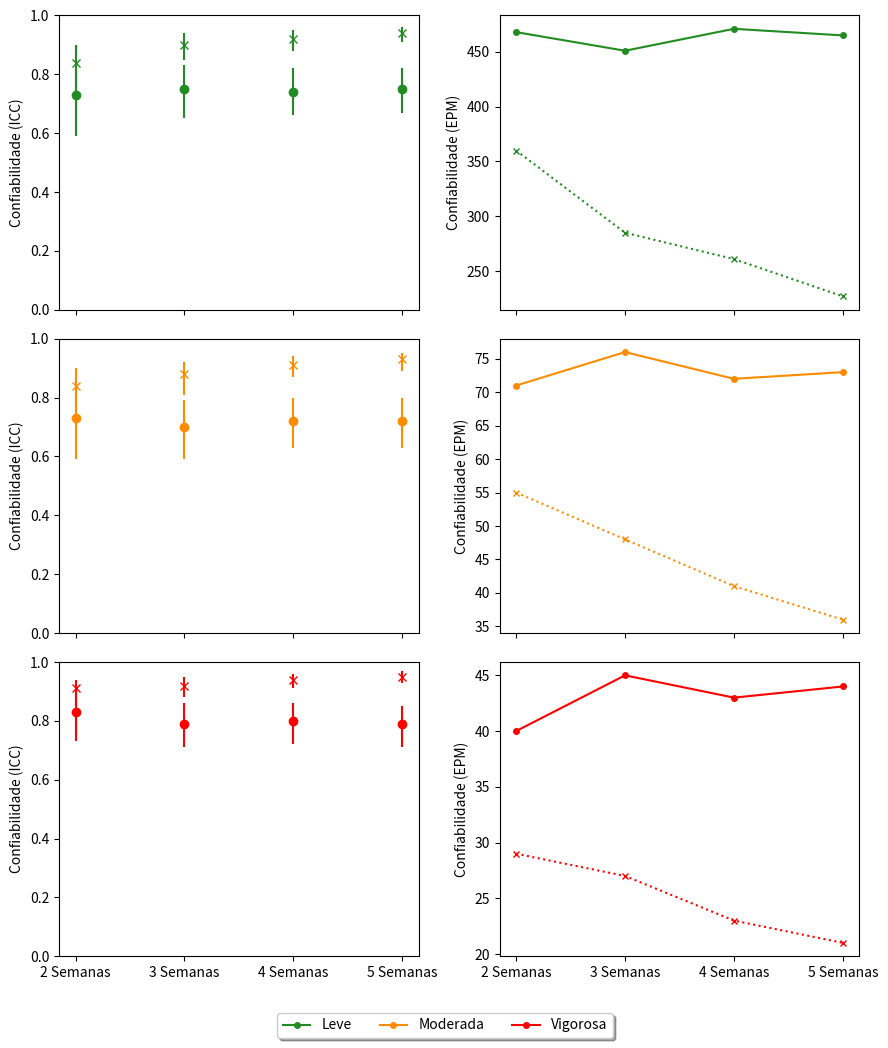

Write the Python code that produced this figure. (Note: this script raises an exception after producing the figure.)
# Importar bibliotecas necesarias 
import pandas as pd
import matplotlib.pyplot as plt
import numpy as np
import math
from matplotlib.font_manager import FontProperties

# Este script foi construido para a geracao de um grafico que demonstra o efeito do tempo sobre a confiabilidade das estimativas de AF


# Vamos importar os valores de confiabilidade para os diferentes tempos de monitoramento

########################### Dados para caminhada #########################

# Definindo valores do eixo Y para intensidade leve

# Medida unica
ICC_leve_2_semanas_mu = 0.73
ICC_leve_3_semanas_mu = 0.75
ICC_leve_4_semanas_mu = 0.74
ICC_leve_5_semanas_mu = 0.75

# Media das medidas
ICC_leve_2_semanas_mm = 0.84
ICC_leve_3_semanas_mm = 0.90
ICC_leve_4_semanas_mm = 0.92
ICC_leve_5_semanas_mm = 0.94


# Calculando intervalos de confianca para intensidade leve

# Medida unica
asymmetric_error_icc_leve_2_semanas_mu = [[0.14], [0.09]]
asymmetric_error_icc_leve_3_semanas_mu = [[0.10], [0.08]]
asymmetric_error_icc_leve_4_semanas_mu = [[0.08], [0.08]]
asymmetric_error_icc_leve_5_semanas_mu = [[0.08], [0.07]]


# Media das medidas
asymmetric_error_icc_leve_2_semanas_mm = [[0.10], [0.06]]
asymmetric_error_icc_leve_3_semanas_mm = [[0.05], [0.04]]
asymmetric_error_icc_leve_4_semanas_mm = [[0.04], [0.03]]
asymmetric_error_icc_leve_5_semanas_mm = [[0.03], [0.02]]


# Definindo o erro padrao para as estimativas de caminhadaaf de intensidade leve
# Medidas unicas
epm_leve_2_semanas_mu = 468
epm_leve_3_semanas_mu = 451
epm_leve_4_semanas_mu = 471
epm_leve_5_semanas_mu = 465

epm_leve_mu = []


epm_leve_mu.append(epm_leve_2_semanas_mu)
epm_leve_mu.append(epm_leve_3_semanas_mu)
epm_leve_mu.append(epm_leve_4_semanas_mu)
epm_leve_mu.append(epm_leve_5_semanas_mu)



# Media das medidas
epm_leve_2_semanas_mm = 360
epm_leve_3_semanas_mm = 285
epm_leve_4_semanas_mm = 261
epm_leve_5_semanas_mm = 227


epm_leve_mm = []


epm_leve_mm.append(epm_leve_2_semanas_mm)
epm_leve_mm.append(epm_leve_3_semanas_mm)
epm_leve_mm.append(epm_leve_4_semanas_mm)
epm_leve_mm.append(epm_leve_5_semanas_mm)


########################### Dados para a intensidade moderada #########################

#Definindo valores do eixo Y para intensidade moderada

# Medida unica
ICC_moderada_2_semanas_mu = 0.73
ICC_moderada_3_semanas_mu = 0.70
ICC_moderada_4_semanas_mu = 0.72
ICC_moderada_5_semanas_mu = 0.72


# Media das medidas
ICC_moderada_2_semanas_mm = 0.84
ICC_moderada_3_semanas_mm = 0.88
ICC_moderada_4_semanas_mm = 0.91
ICC_moderada_5_semanas_mm = 0.93


#Calculando intervalos de confianca para intensidade moderada

# Medida unica
asymmetric_error_icc_moderada_2_semanas_mu = [[0.14], [0.09]]
asymmetric_error_icc_moderada_3_semanas_mu = [[0.11], [0.09]]
asymmetric_error_icc_moderada_4_semanas_mu = [[0.09], [0.08]]
asymmetric_error_icc_moderada_5_semanas_mu = [[0.09], [0.08]]


# Media das medidas
asymmetric_error_icc_moderada_2_semanas_mm = [[0.10], [0.06]]
asymmetric_error_icc_moderada_3_semanas_mm = [[0.07], [0.04]]
asymmetric_error_icc_moderada_4_semanas_mm = [[0.04], [0.03]]
asymmetric_error_icc_moderada_5_semanas_mm = [[0.04], [0.02]]


# Definindo o erro padrao para as estimativas de af moderada

# Medidas unicas
epm_moderada_2_semanas_mu = 71
epm_moderada_3_semanas_mu = 76
epm_moderada_4_semanas_mu = 72
epm_moderada_5_semanas_mu = 73


epm_moderada_mu = []


epm_moderada_mu.append(epm_moderada_2_semanas_mu)
epm_moderada_mu.append(epm_moderada_3_semanas_mu)
epm_moderada_mu.append(epm_moderada_4_semanas_mu)
epm_moderada_mu.append(epm_moderada_5_semanas_mu)



# Media das medidas
epm_moderada_2_semanas_mm = 55
epm_moderada_3_semanas_mm = 48
epm_moderada_4_semanas_mm = 41
epm_moderada_5_semanas_mm = 36

epm_moderada_mm = []


epm_moderada_mm.append(epm_moderada_2_semanas_mm)
epm_moderada_mm.append(epm_moderada_3_semanas_mm)
epm_moderada_mm.append(epm_moderada_4_semanas_mm)
epm_moderada_mm.append(epm_moderada_5_semanas_mm)


########################### Dados para a intensidade vigorosa #########################
#Definindo valores do eixo Y para intensidade vigorosa

# Medida unica
ICC_vigorosa_2_semanas_mu = 0.83
ICC_vigorosa_3_semanas_mu = 0.79
ICC_vigorosa_4_semanas_mu = 0.80
ICC_vigorosa_5_semanas_mu = 0.79


# Media das medidas
ICC_vigorosa_2_semanas_mm = 0.91
ICC_vigorosa_3_semanas_mm = 0.92
ICC_vigorosa_4_semanas_mm = 0.94
ICC_vigorosa_5_semanas_mm = 0.95


#Calculando intervalos de confianca para intensidade vigorosa

# Medida unica
asymmetric_error_icc_vigorosa_2_semanas_mu = [[0.10], [0.06]]
asymmetric_error_icc_vigorosa_3_semanas_mu = [[0.08], [0.07]]
asymmetric_error_icc_vigorosa_4_semanas_mu = [[0.08], [0.06]]
asymmetric_error_icc_vigorosa_5_semanas_mu = [[0.08], [0.06]]


# Media das medidas
asymmetric_error_icc_vigorosa_2_semanas_mm = [[0.06], [0.03]]
asymmetric_error_icc_vigorosa_3_semanas_mm = [[0.04], [0.03]]
asymmetric_error_icc_vigorosa_4_semanas_mm = [[0.03], [0.02]]
asymmetric_error_icc_vigorosa_5_semanas_mm = [[0.02], [0.02]]

# Definindo o erro padrao para as estimativas de af vigorosa

# Medidas unicas
epm_vigorosa_2_semanas_mu = 40
epm_vigorosa_3_semanas_mu = 45
epm_vigorosa_4_semanas_mu = 43
epm_vigorosa_5_semanas_mu = 44


# Medidas medias
epm_vigorosa_2_semanas_mm = 29
epm_vigorosa_3_semanas_mm = 27
epm_vigorosa_4_semanas_mm = 23
epm_vigorosa_5_semanas_mm = 21



epm_vigorosa_mu = []


epm_vigorosa_mu.append(epm_vigorosa_2_semanas_mu)
epm_vigorosa_mu.append(epm_vigorosa_3_semanas_mu)
epm_vigorosa_mu.append(epm_vigorosa_4_semanas_mu)
epm_vigorosa_mu.append(epm_vigorosa_5_semanas_mu)


epm_vigorosa_mm = []


epm_vigorosa_mm.append(epm_vigorosa_2_semanas_mm)
epm_vigorosa_mm.append(epm_vigorosa_3_semanas_mm)
epm_vigorosa_mm.append(epm_vigorosa_4_semanas_mm)
epm_vigorosa_mm.append(epm_vigorosa_5_semanas_mm)

# Construir subplots com o efeito das medidas sobre as estimativas de confiabilidade

semanas = ['2 Semanas', '3 Semanas', '4 Semanas', '5 Semanas']


#graficos com dados de caminhada
fig, ax = plt.subplots(nrows = 3, ncols = 2, figsize=(9, 10), sharex=True)

# Dados de ICC e intervalo de confianca
# Medida unica
ax[0,0].errorbar(['2 Semanas'], [ICC_leve_2_semanas_mu], yerr=asymmetric_error_icc_leve_2_semanas_mu, fmt='-o', color = '#228B22')
ax[0,0].errorbar(['3 Semanas'], [ICC_leve_3_semanas_mu], yerr=asymmetric_error_icc_leve_3_semanas_mu, fmt='-o', color = '#228B22')
ax[0,0].errorbar(['4 Semanas'], [ICC_leve_4_semanas_mu], yerr=asymmetric_error_icc_leve_4_semanas_mu, fmt='-o', color = '#228B22')
ax[0,0].errorbar(['5 Semanas'], [ICC_leve_5_semanas_mu], yerr=asymmetric_error_icc_leve_5_semanas_mu, fmt='-o', color = '#228B22')

# Media das medidas
ax[0,0].errorbar(['2 Semanas'], [ICC_leve_2_semanas_mm], yerr=asymmetric_error_icc_leve_2_semanas_mm, fmt='-o', color = '#228B22', marker='x')
ax[0,0].errorbar(['3 Semanas'], [ICC_leve_3_semanas_mm], yerr=asymmetric_error_icc_leve_3_semanas_mm, fmt='-o', color = '#228B22', marker='x')
ax[0,0].errorbar(['4 Semanas'], [ICC_leve_4_semanas_mm], yerr=asymmetric_error_icc_leve_4_semanas_mm, fmt='-o', color = '#228B22', marker='x')
ax[0,0].errorbar(['5 Semanas'], [ICC_leve_5_semanas_mm], yerr=asymmetric_error_icc_leve_5_semanas_mm, fmt='-o', color = '#228B22', marker='x')


ax[0,0].set_ylabel('Confiabilidade (ICC)')
ax[0,0].set_ylim(0,1)


# Inserir dados com o erro padrao da medida
ax[0,1].plot(semanas, epm_leve_mu, color = '#228B22',linestyle='-', marker = 'o', markersize = 4, label = 'Leve')
ax[0,1].plot(semanas, epm_leve_mm, color = '#228B22',linestyle='dotted', marker = 'x', markersize = 4)
ax[0,1].set_ylabel('Confiabilidade (EPM)')


#graficos com dados de atividade fisica moderada

# Dados de ICC e intervalo de confianca
# Medida unica
ax[1,0].errorbar(['2 Semanas'], [ICC_moderada_2_semanas_mu], yerr=asymmetric_error_icc_moderada_2_semanas_mu, fmt='-o', color = '#FF8C00')
ax[1,0].errorbar(['3 Semanas'], [ICC_moderada_3_semanas_mu], yerr=asymmetric_error_icc_moderada_3_semanas_mu, fmt='-o', color = '#FF8C00')
ax[1,0].errorbar(['4 Semanas'], [ICC_moderada_4_semanas_mu], yerr=asymmetric_error_icc_moderada_4_semanas_mu, fmt='-o', color = '#FF8C00')
ax[1,0].errorbar(['5 Semanas'], [ICC_moderada_5_semanas_mu], yerr=asymmetric_error_icc_moderada_5_semanas_mu, fmt='-o', color = '#FF8C00')

# Media das medidas
ax[1,0].errorbar(['2 Semanas'], [ICC_moderada_2_semanas_mm], yerr=asymmetric_error_icc_moderada_2_semanas_mm, fmt='-o', color = '#FF8C00', marker='x')
ax[1,0].errorbar(['3 Semanas'], [ICC_moderada_3_semanas_mm], yerr=asymmetric_error_icc_moderada_3_semanas_mm, fmt='-o', color = '#FF8C00', marker='x')
ax[1,0].errorbar(['4 Semanas'], [ICC_moderada_4_semanas_mm], yerr=asymmetric_error_icc_moderada_4_semanas_mm, fmt='-o', color = '#FF8C00', marker='x')
ax[1,0].errorbar(['5 Semanas'], [ICC_moderada_5_semanas_mm], yerr=asymmetric_error_icc_moderada_5_semanas_mm, fmt='-o', color = '#FF8C00', marker='x')


ax[1,0].set_ylabel('Confiabilidade (ICC)')
ax[1,0].set_ylim(0,1)

# Inserir dados com o erro padrao da medida
ax[1,1].plot(semanas, epm_moderada_mu, color = '#FF8C00',linestyle='-', marker = 'o', markersize = 4, label = 'Moderada')
ax[1,1].plot(semanas, epm_moderada_mm, color = '#FF8C00',linestyle='dotted', marker = 'x', markersize = 4)
ax[1,1].set_ylabel('Confiabilidade (EPM)')



#graficos com dados de atividade fisica vigorosa

# Dados de ICC e intervalo de confianca

# Medida unica
ax[2,0].errorbar(['2 Semanas'], [ICC_vigorosa_2_semanas_mu], yerr=asymmetric_error_icc_vigorosa_2_semanas_mu, fmt='-o', color = '#FF0000')
ax[2,0].errorbar(['3 Semanas'], [ICC_vigorosa_3_semanas_mu], yerr=asymmetric_error_icc_vigorosa_3_semanas_mu, fmt='-o', color = '#FF0000')
ax[2,0].errorbar(['4 Semanas'], [ICC_vigorosa_4_semanas_mu], yerr=asymmetric_error_icc_vigorosa_4_semanas_mu, fmt='-o', color = '#FF0000')
ax[2,0].errorbar(['5 Semanas'], [ICC_vigorosa_5_semanas_mu], yerr=asymmetric_error_icc_vigorosa_5_semanas_mu, fmt='-o', color = '#FF0000')

# Media das medidas
ax[2,0].errorbar(['2 Semanas'], [ICC_vigorosa_2_semanas_mm], yerr=asymmetric_error_icc_vigorosa_2_semanas_mm, fmt='-o', color = '#FF0000', marker='x')
ax[2,0].errorbar(['3 Semanas'], [ICC_vigorosa_3_semanas_mm], yerr=asymmetric_error_icc_vigorosa_3_semanas_mm, fmt='-o', color = '#FF0000', marker='x')
ax[2,0].errorbar(['4 Semanas'], [ICC_vigorosa_4_semanas_mm], yerr=asymmetric_error_icc_vigorosa_4_semanas_mm, fmt='-o', color = '#FF0000', marker='x')
ax[2,0].errorbar(['5 Semanas'], [ICC_vigorosa_5_semanas_mm], yerr=asymmetric_error_icc_vigorosa_5_semanas_mm, fmt='-o', color = '#FF0000', marker='x')


ax[2,0].set_ylabel('Confiabilidade (ICC)')
ax[2,0].set_ylim(0,1)

# Inserir dados com o erro padrao da medida
ax[2,1].plot(semanas, epm_vigorosa_mu, color = '#FF0000',linestyle='-', marker = 'o', markersize = 4, label = 'Vigorosa')
ax[2,1].plot(semanas, epm_vigorosa_mm, color = '#FF0000',linestyle='dotted', marker = 'x', markersize = 4)
ax[2,1].set_ylabel('Confiabilidade (EPM)')


plt.rcParams['axes.labelsize']=12
plt.rcParams['axes.titlesize']=12


plt.tight_layout()
fontP = FontProperties()
fontP.set_size('small')
#fig.autofmt_xdate(rotation=45)
fig.legend(loc='lower center', bbox_to_anchor=(0.5, -0.05), fancybox=True, shadow=True, ncol=3)
plt.savefig('D:/Projeto_mestrado/Dissertacao/MastersDissertation/Confiabilidade teste-reteste/Grafico efeito tempo confiabilidade/confiabilidade_em_fun_do_tempo_fleem.png', bbox_inches='tight', dpi = 300)
plt.show()

